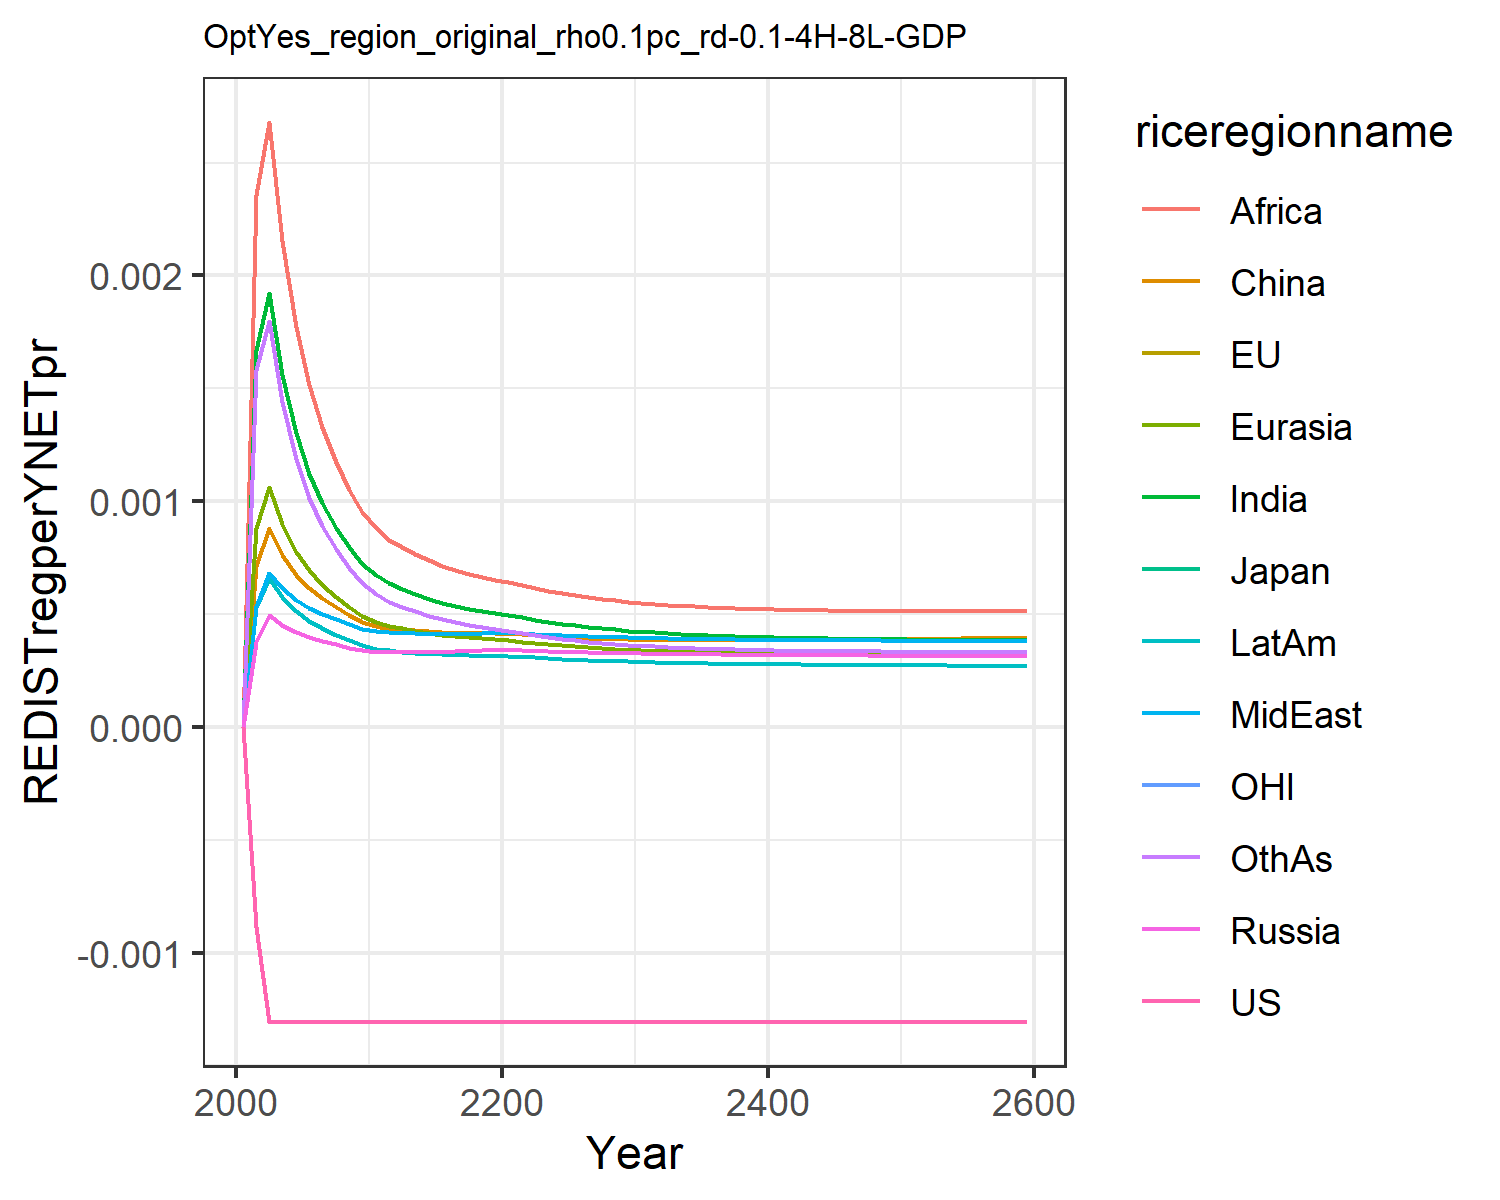

The table this chart was drawn from, first rows:
-0.0, -0.0, -0.0, 0.0, 0.0, 0.0, 0.0, 0.0, 0.0, 0.0, -0.0, 0.0
-0.0008882, -0.0008882, -0.0008882, 0.0003747, 0.0008802, 0.0007117, 0.001668, 0.0005302, 0.002358, 0.0005296, -0.0008882, 0.00158
-0.001306, -0.001306, -0.001306, 0.0004947, 0.001061, 0.0008809, 0.001922, 0.0006838, 0.002679, 0.0006613, -0.001306, 0.001796
-0.001306, -0.001306, -0.001306, 0.0004531, 0.000898, 0.0007633, 0.001561, 0.0006146, 0.002151, 0.0005771, -0.001306, 0.001441
-0.001306, -0.001306, -0.001306, 0.0004191, 0.0007764, 0.0006747, 0.0013, 0.0005611, 0.001773, 0.000513, -0.001306, 0.001188
-0.001306, -0.001306, -0.001306, 0.0003969, 0.0006932, 0.0006149, 0.001123, 0.0005261, 0.001517, 0.0004696, -0.001306, 0.001015
-0.001306, -0.001306, -0.001306, 0.0003802, 0.0006298, 0.0005691, 0.0009902, 0.0005002, 0.001327, 0.0004369, -0.001306, 0.0008881
-0.001306, -0.001306, -0.001306, 0.0003651, 0.0005761, 0.0005293, 0.0008832, 0.0004762, 0.001175, 0.0004083, -0.001306, 0.0007863
-0.001306, -0.001306, -0.001306, 0.0003515, 0.0005303, 0.0004951, 0.0007955, 0.0004544, 0.001052, 0.0003831, -0.001306, 0.0007039
-0.001306, -0.001306, -0.001306, 0.000339, 0.0004912, 0.0004656, 0.0007229, 0.0004347, 0.0009502, 0.000361, -0.001306, 0.0006363
-0.001306, -0.001306, -0.001306, 0.0003325, 0.0004645, 0.0004465, 0.0006718, 0.0004233, 0.000879, 0.0003467, -0.001306, 0.0005881
-0.001306, -0.001306, -0.001306, 0.0003316, 0.0004479, 0.0004348, 0.0006364, 0.0004193, 0.0008297, 0.0003391, -0.001306, 0.0005532
-0.001306, -0.001306, -0.001306, 0.0003317, 0.000436, 0.0004323, 0.0006115, 0.000417, 0.0007972, 0.0003337, -0.001306, 0.0005326
-0.001306, -0.001306, -0.001306, 0.0003321, 0.0004252, 0.0004284, 0.0005884, 0.000415, 0.0007662, 0.0003289, -0.001306, 0.0005121
-0.001306, -0.001306, -0.001306, 0.0003327, 0.0004158, 0.0004243, 0.0005679, 0.0004136, 0.0007384, 0.0003248, -0.001306, 0.0004934
-0.001306, -0.001306, -0.001306, 0.0003338, 0.0004079, 0.0004208, 0.0005504, 0.0004129, 0.0007143, 0.0003215, -0.001306, 0.000477
-0.001306, -0.001306, -0.001306, 0.0003351, 0.0004013, 0.0004181, 0.0005356, 0.0004128, 0.000694, 0.000319, -0.001306, 0.0004631
-0.001306, -0.001306, -0.001306, 0.0003369, 0.000396, 0.0004162, 0.0005232, 0.0004133, 0.000677, 0.0003172, -0.001306, 0.0004514
-0.001306, -0.001306, -0.001306, 0.0003389, 0.0003919, 0.0004153, 0.000513, 0.0004144, 0.000663, 0.0003161, -0.001306, 0.0004417
-0.001306, -0.001306, -0.001306, 0.0003413, 0.0003887, 0.0004151, 0.0005047, 0.000416, 0.0006516, 0.0003155, -0.001306, 0.0004338
-0.001306, -0.001306, -0.001306, 0.0003415, 0.0003842, 0.0004132, 0.000496, 0.0004163, 0.0006398, 0.000314, -0.001306, 0.0004255
-0.001306, -0.001306, -0.001306, 0.0003395, 0.0003781, 0.0004094, 0.000486, 0.0004146, 0.0006267, 0.0003111, -0.001306, 0.0004163
-0.001306, -0.001306, -0.001306, 0.0003372, 0.0003718, 0.0004052, 0.0004757, 0.0004118, 0.000615, 0.0003076, -0.001306, 0.0004069
-0.001306, -0.001306, -0.001306, 0.0003352, 0.0003661, 0.0004015, 0.0004663, 0.000409, 0.0006036, 0.0003043, -0.001306, 0.0003984
-0.001306, -0.001306, -0.001306, 0.0003334, 0.0003611, 0.0003982, 0.0004577, 0.0004064, 0.0005931, 0.0003013, -0.001306, 0.0003908
-0.001306, -0.001306, -0.001306, 0.0003318, 0.0003565, 0.0003954, 0.0004501, 0.000404, 0.0005835, 0.0002985, -0.001306, 0.000384
-0.001306, -0.001306, -0.001306, 0.0003303, 0.0003524, 0.000393, 0.0004432, 0.0004017, 0.000575, 0.000296, -0.001306, 0.0003779
-0.001306, -0.001306, -0.001306, 0.000329, 0.0003488, 0.000391, 0.0004371, 0.0003997, 0.0005674, 0.0002937, -0.001306, 0.0003725
-0.001306, -0.001306, -0.001306, 0.0003278, 0.0003456, 0.0003893, 0.0004317, 0.0003979, 0.0005606, 0.0002917, -0.001306, 0.0003678
-0.001306, -0.001306, -0.001306, 0.0003267, 0.0003426, 0.0003879, 0.0004269, 0.0003963, 0.0005547, 0.0002898, -0.001306, 0.0003636
-0.001306, -0.001306, -0.001306, 0.0003257, 0.00034, 0.0003866, 0.0004226, 0.0003949, 0.0005494, 0.0002881, -0.001306, 0.0003599
-0.001306, -0.001306, -0.001306, 0.0003248, 0.0003376, 0.0003855, 0.0004187, 0.0003936, 0.0005447, 0.0002865, -0.001306, 0.0003566
-0.001306, -0.001306, -0.001306, 0.0003239, 0.0003354, 0.0003846, 0.0004152, 0.0003924, 0.0005405, 0.0002851, -0.001306, 0.0003536
-0.001306, -0.001306, -0.001306, 0.0003231, 0.0003334, 0.0003839, 0.000412, 0.0003913, 0.0005368, 0.0002838, -0.001306, 0.000351
-0.001306, -0.001306, -0.001306, 0.0003224, 0.0003316, 0.0003834, 0.0004092, 0.0003903, 0.0005335, 0.0002827, -0.001306, 0.0003487
-0.001306, -0.001306, -0.001306, 0.0003217, 0.00033, 0.0003831, 0.0004066, 0.0003894, 0.0005306, 0.0002816, -0.001306, 0.0003466
-0.001306, -0.001306, -0.001306, 0.0003211, 0.0003286, 0.0003829, 0.0004043, 0.0003885, 0.000528, 0.0002807, -0.001306, 0.0003447
-0.001306, -0.001306, -0.001306, 0.0003205, 0.0003272, 0.0003828, 0.0004022, 0.0003878, 0.0005258, 0.0002798, -0.001306, 0.0003431
-0.001306, -0.001306, -0.001306, 0.00032, 0.000326, 0.0003828, 0.0004003, 0.0003871, 0.0005238, 0.000279, -0.001306, 0.0003417
-0.001306, -0.001306, -0.001306, 0.0003195, 0.0003249, 0.0003829, 0.0003987, 0.0003865, 0.0005221, 0.0002783, -0.001306, 0.0003404
-0.001306, -0.001306, -0.001306, 0.000319, 0.0003239, 0.0003831, 0.0003971, 0.0003859, 0.0005206, 0.0002776, -0.001306, 0.0003393
-0.001306, -0.001306, -0.001306, 0.0003185, 0.000323, 0.0003834, 0.0003957, 0.0003854, 0.0005193, 0.000277, -0.001306, 0.0003383
-0.001306, -0.001306, -0.001306, 0.0003181, 0.0003221, 0.0003838, 0.0003945, 0.0003849, 0.0005181, 0.0002764, -0.001306, 0.0003374
-0.001306, -0.001306, -0.001306, 0.0003177, 0.0003213, 0.0003842, 0.0003933, 0.0003845, 0.0005172, 0.0002759, -0.001306, 0.0003366
-0.001306, -0.001306, -0.001306, 0.0003174, 0.0003206, 0.0003847, 0.0003923, 0.0003841, 0.0005163, 0.0002754, -0.001306, 0.000336
-0.001306, -0.001306, -0.001306, 0.000317, 0.0003199, 0.0003853, 0.0003913, 0.0003838, 0.0005156, 0.0002749, -0.001306, 0.0003354
-0.001306, -0.001306, -0.001306, 0.0003167, 0.0003193, 0.0003859, 0.0003904, 0.0003834, 0.000515, 0.0002745, -0.001306, 0.0003349
-0.001306, -0.001306, -0.001306, 0.0003164, 0.0003187, 0.0003865, 0.0003897, 0.0003831, 0.0005145, 0.0002741, -0.001306, 0.0003345
-0.001306, -0.001306, -0.001306, 0.0003161, 0.0003182, 0.0003872, 0.0003889, 0.0003828, 0.0005142, 0.0002737, -0.001306, 0.0003341
-0.001306, -0.001306, -0.001306, 0.0003158, 0.0003177, 0.0003879, 0.0003882, 0.0003826, 0.0005138, 0.0002734, -0.001306, 0.0003338
-0.001306, -0.001306, -0.001306, 0.0003155, 0.0003172, 0.0003887, 0.0003876, 0.0003823, 0.0005136, 0.0002731, -0.001306, 0.0003336
-0.001306, -0.001306, -0.001306, 0.0003152, 0.0003168, 0.0003895, 0.0003871, 0.0003821, 0.0005134, 0.0002727, -0.001306, 0.0003334
-0.001306, -0.001306, -0.001306, 0.0003149, 0.0003164, 0.0003903, 0.0003865, 0.0003819, 0.0005133, 0.0002724, -0.001306, 0.0003332
-0.001306, -0.001306, -0.001306, 0.0003147, 0.000316, 0.0003911, 0.000386, 0.0003817, 0.0005133, 0.0002722, -0.001306, 0.0003331
-0.001306, -0.001306, -0.001306, 0.0003144, 0.0003156, 0.000392, 0.0003856, 0.0003815, 0.0005133, 0.0002719, -0.001306, 0.000333
-0.001306, -0.001306, -0.001306, 0.0003142, 0.0003153, 0.0003929, 0.0003852, 0.0003813, 0.0005133, 0.0002716, -0.001306, 0.0003329
-0.001306, -0.001306, -0.001306, 0.0003139, 0.0003149, 0.0003938, 0.0003848, 0.0003812, 0.0005134, 0.0002714, -0.001306, 0.0003329
-0.001306, -0.001306, -0.001306, 0.0003137, 0.0003146, 0.0003947, 0.0003844, 0.000381, 0.0005135, 0.0002711, -0.001306, 0.0003329
-0.001306, -0.001306, -0.001306, 0.0003135, 0.0003143, 0.0003957, 0.0003841, 0.0003808, 0.0005137, 0.0002709, -0.001306, 0.000333
-0.001306, -0.001306, -0.001306, 0.0003132, 0.000314, 0.0003967, 0.0003837, 0.0003807, 0.0005139, 0.0002707, -0.001306, 0.000333
